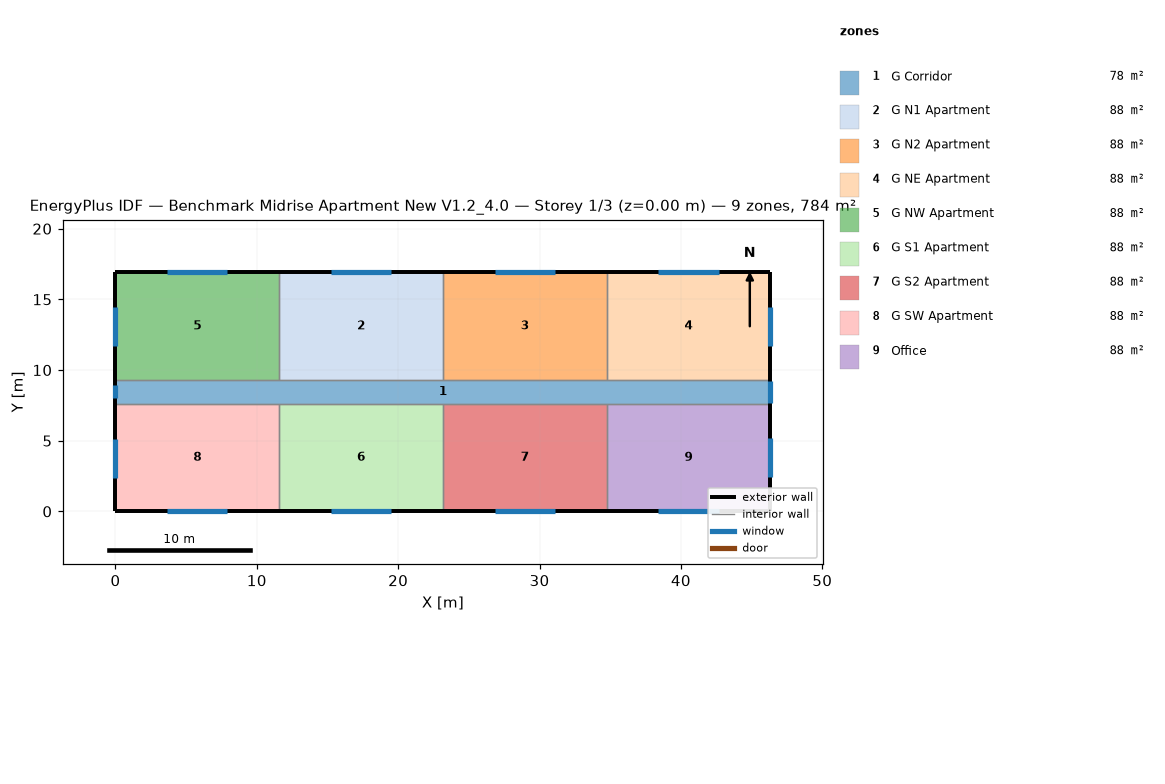
=== STOREY PLAN SPEC (per zone: floor XY polygon, exterior-wall plan segments, windows/doors) ===
zone 1: G Corridor  (77.7 m²)
  floor: (0.00, 9.30) (46.33, 9.30) (46.33, 7.62) (0.00, 7.62)
  exterior wall: (0.00, 9.30) – (0.00, 7.62)  [1.7 m]
    window: (0.00, 8.91) – (0.00, 8.00)  [1.1 m²]
  exterior wall: (46.33, 7.62) – (46.33, 9.30)  [1.7 m]
    window: (46.33, 7.67) – (46.33, 9.25)  [3.3 m²]
  interior walls: 8
zone 2: G N1 Apartment  (88.2 m²)
  floor: (11.58, 16.92) (23.16, 16.92) (23.16, 9.30) (11.58, 9.30)
  exterior wall: (23.16, 16.92) – (11.58, 16.92)  [11.6 m]
    window: (19.51, 16.92) – (15.24, 16.92)  [5.2 m²]
  interior walls: 3
zone 3: G N2 Apartment  (88.2 m²)
  floor: (23.16, 16.92) (34.75, 16.92) (34.75, 9.30) (23.16, 9.30)
  exterior wall: (34.75, 16.92) – (23.16, 16.92)  [11.6 m]
    window: (31.09, 16.92) – (26.82, 16.92)  [5.2 m²]
  interior walls: 3
zone 4: G NE Apartment  (88.2 m²)
  floor: (34.75, 16.92) (46.33, 16.92) (46.33, 9.30) (34.75, 9.30)
  exterior wall: (46.33, 16.92) – (34.75, 16.92)  [11.6 m]
    window: (42.67, 16.92) – (38.40, 16.92)  [5.2 m²]
  exterior wall: (46.33, 9.30) – (46.33, 16.92)  [7.6 m]
    window: (46.33, 11.73) – (46.33, 14.48)  [3.3 m²]
  interior walls: 2
zone 5: G NW Apartment  (88.2 m²)
  floor: (0.00, 16.92) (11.58, 16.92) (11.58, 9.30) (0.00, 9.30)
  exterior wall: (11.58, 16.92) – (0.00, 16.92)  [11.6 m]
    window: (7.92, 16.92) – (3.66, 16.92)  [5.2 m²]
  exterior wall: (0.00, 16.92) – (0.00, 9.30)  [7.6 m]
    window: (0.00, 14.48) – (0.00, 11.73)  [3.3 m²]
  interior walls: 2
zone 6: G S1 Apartment  (88.2 m²)
  floor: (11.58, 7.62) (23.16, 7.62) (23.16, 0.00) (11.58, 0.00)
  exterior wall: (11.58, 0.00) – (23.16, 0.00)  [11.6 m]
    window: (15.24, 0.00) – (19.51, 0.00)  [5.2 m²]
  interior walls: 3
zone 7: G S2 Apartment  (88.2 m²)
  floor: (23.16, 7.62) (34.75, 7.62) (34.75, 0.00) (23.16, 0.00)
  exterior wall: (23.16, 0.00) – (34.75, 0.00)  [11.6 m]
    window: (26.82, 0.00) – (31.09, 0.00)  [5.2 m²]
  interior walls: 3
zone 8: G SW Apartment  (88.2 m²)
  floor: (0.00, 7.62) (11.58, 7.62) (11.58, 0.00) (0.00, 0.00)
  exterior wall: (0.00, 0.00) – (11.58, 0.00)  [11.6 m]
    window: (3.66, 0.00) – (7.92, 0.00)  [5.2 m²]
  exterior wall: (0.00, 7.62) – (0.00, 0.00)  [7.6 m]
    window: (0.00, 5.14) – (0.00, 2.40)  [3.3 m²]
  interior walls: 2
zone 9: Office  (88.2 m²)
  floor: (34.75, 7.62) (46.33, 7.62) (46.33, 0.00) (34.75, 0.00)
  exterior wall: (34.75, 0.00) – (46.33, 0.00)  [11.6 m]
    window: (38.40, 0.00) – (42.67, 0.00)  [5.2 m²]
  exterior wall: (46.33, 0.00) – (46.33, 7.62)  [7.6 m]
    window: (46.33, 2.44) – (46.33, 5.18)  [3.3 m²]
  interior walls: 2

=== DERIVED (storey summary) ===
Building: Benchmark Midrise Apartment New V1.2_4.0
Storey: 1 of 3  (floor level z = 0.00 m)
Storey gross floor area: 783.6 m²
Zones on this storey: 9
  - G Corridor: floor 77.7 m²; exterior wall 3.4 m (10.2 m²); 2 window(s) 4.4 m²; WWR 43.4%
  - G N1 Apartment: floor 88.2 m²; exterior wall 11.6 m (35.3 m²); 1 window(s) 5.2 m²; WWR 14.7%
  - G N2 Apartment: floor 88.2 m²; exterior wall 11.6 m (35.3 m²); 1 window(s) 5.2 m²; WWR 14.7%
  - G NE Apartment: floor 88.2 m²; exterior wall 19.2 m (58.5 m²); 2 window(s) 8.5 m²; WWR 14.6%
  - G NW Apartment: floor 88.2 m²; exterior wall 19.2 m (58.5 m²); 2 window(s) 8.5 m²; WWR 14.6%
  - G S1 Apartment: floor 88.2 m²; exterior wall 11.6 m (35.3 m²); 1 window(s) 5.2 m²; WWR 14.7%
  - G S2 Apartment: floor 88.2 m²; exterior wall 11.6 m (35.3 m²); 1 window(s) 5.2 m²; WWR 14.7%
  - G SW Apartment: floor 88.2 m²; exterior wall 19.2 m (58.5 m²); 2 window(s) 8.5 m²; WWR 14.6%
  - Office: floor 88.2 m²; exterior wall 19.2 m (58.5 m²); 2 window(s) 8.5 m²; WWR 14.6%
Zone adjacency (shared interzone walls):
  - G Corridor ↔ G N1 Apartment
  - G Corridor ↔ G N2 Apartment
  - G Corridor ↔ G NE Apartment
  - G Corridor ↔ G NW Apartment
  - G Corridor ↔ G S1 Apartment
  - G Corridor ↔ G S2 Apartment
  - G Corridor ↔ G SW Apartment
  - G Corridor ↔ Office
  - G N1 Apartment ↔ G N2 Apartment
  - G N1 Apartment ↔ G NW Apartment
  - G N2 Apartment ↔ G NE Apartment
  - G S1 Apartment ↔ G S2 Apartment
  - G S1 Apartment ↔ G SW Apartment
  - G S2 Apartment ↔ Office